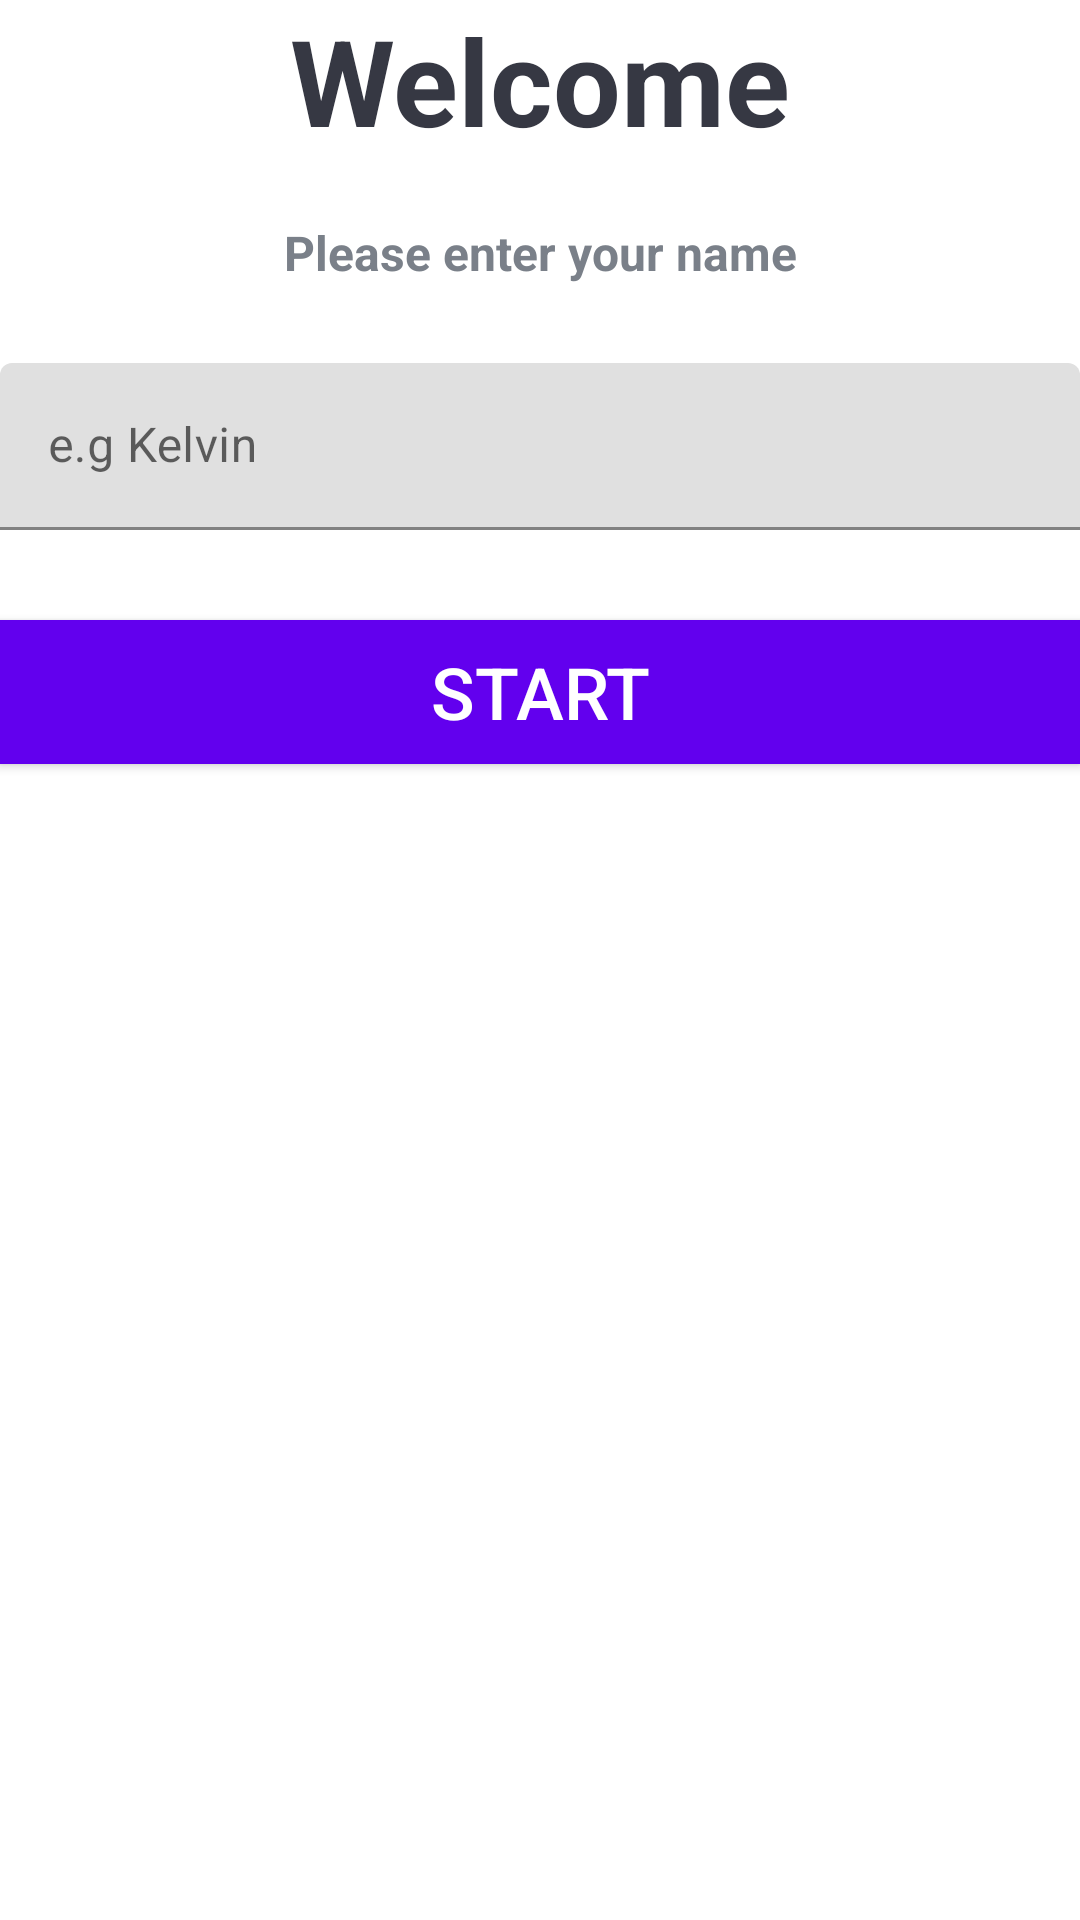

Produce the Android XML layout that renders to this screen, including the resource entries it uses.
<!-- AndroidManifest.xml: application theme Theme.HolyBibleQuiz -->
<!-- res/layout/custom_dialog_login.xml -->
<?xml version="1.0" encoding="utf-8"?>
<LinearLayout
    xmlns:android="http://schemas.android.com/apk/res/android"
    xmlns:tools="http://schemas.android.com/tools"
    android:layout_marginStart="20dp"
    android:layout_marginEnd="20dp"
    tools:context=".MainActivity"
    android:layout_width="250dp"
    android:layout_height="wrap_content"
    android:background="@color/white"
    android:layout_margin="16dp"
    android:orientation="vertical">

    <TextView
        android:layout_width="match_parent"
        android:layout_height="wrap_content"
        android:text="@string/welcome"
        android:textSize="40sp"
    android:textStyle="bold"
    android:gravity="center"
    android:textColor="#363843"
    />

    <TextView
        android:layout_width="match_parent"
        android:layout_height="wrap_content"
        android:text="@string/please_enter_your_name"
        android:paddingTop="20dp"
    android:paddingBottom="16dp"
    android:textSize="16sp"
    android:textStyle="bold"
    android:gravity="center"
    android:textColor="#7A8089"
    />

    <com.google.android.material.textfield.TextInputLayout
        style="@style/ThemeOverlay.Material3.AutoCompleteTextView.OutlinedBox"
        android:layout_width="match_parent"
        android:layout_height="wrap_content"
        android:paddingTop="10dp"
        android:paddingBottom="10dp">

        <androidx.appcompat.widget.AppCompatEditText
            android:id="@+id/etName"
            android:layout_width="match_parent"
            android:layout_height="wrap_content"
            android:hint="@string/e_g_kelvin"
            android:inputType="textCapWords"
            android:textColor="#363843"
            android:textColorHint="@color/black"
            tools:ignore="SpeakableTextPresentCheck" />
    </com.google.android.material.textfield.TextInputLayout>

    <Button
    android:id="@+id/btnStart"
    android:layout_width="match_parent"
    android:layout_height="wrap_content"
    android:layout_marginTop="20dp"
    android:background="@color/design_default_color_primary"
    android:text="@string/start"
    android:textColor="@color/white"
    android:textSize="24sp"
    />

    </LinearLayout>
<!-- resources referenced by this layout -->
<resources>
  <color name="black">#FF000000</color>
  <color name="white">#FFFFFFFF</color>
  <string name="e_g_kelvin">e.g Kelvin</string>
  <string name="please_enter_your_name">Please enter your name</string>
  <string name="start">START</string>
  <string name="welcome">Welcome</string>
  <style name="Theme.HolyBibleQuiz" parent="Theme.MaterialComponents.DayNight.NoActionBar">
          
          <item name="colorPrimary">@color/colorPrimary</item>
          <item name="colorPrimaryVariant">@color/colorPrimaryDark</item>
          <item name="colorOnPrimary">@color/white</item>
          
          <item name="colorSecondary">@color/teal_200</item>
          <item name="colorSecondaryVariant">@color/teal_700</item>
          <item name="colorOnSecondary">@color/black</item>
          
          <item name="android:statusBarColor">?attr/colorPrimary</item>
  
          
      </style>
  <color name="colorPrimary">#663399</color>
  <color name="colorPrimaryDark">#4B0082</color>
  <color name="teal_200">#4B0082</color>
  <color name="teal_700">#FF018786</color>
</resources>
